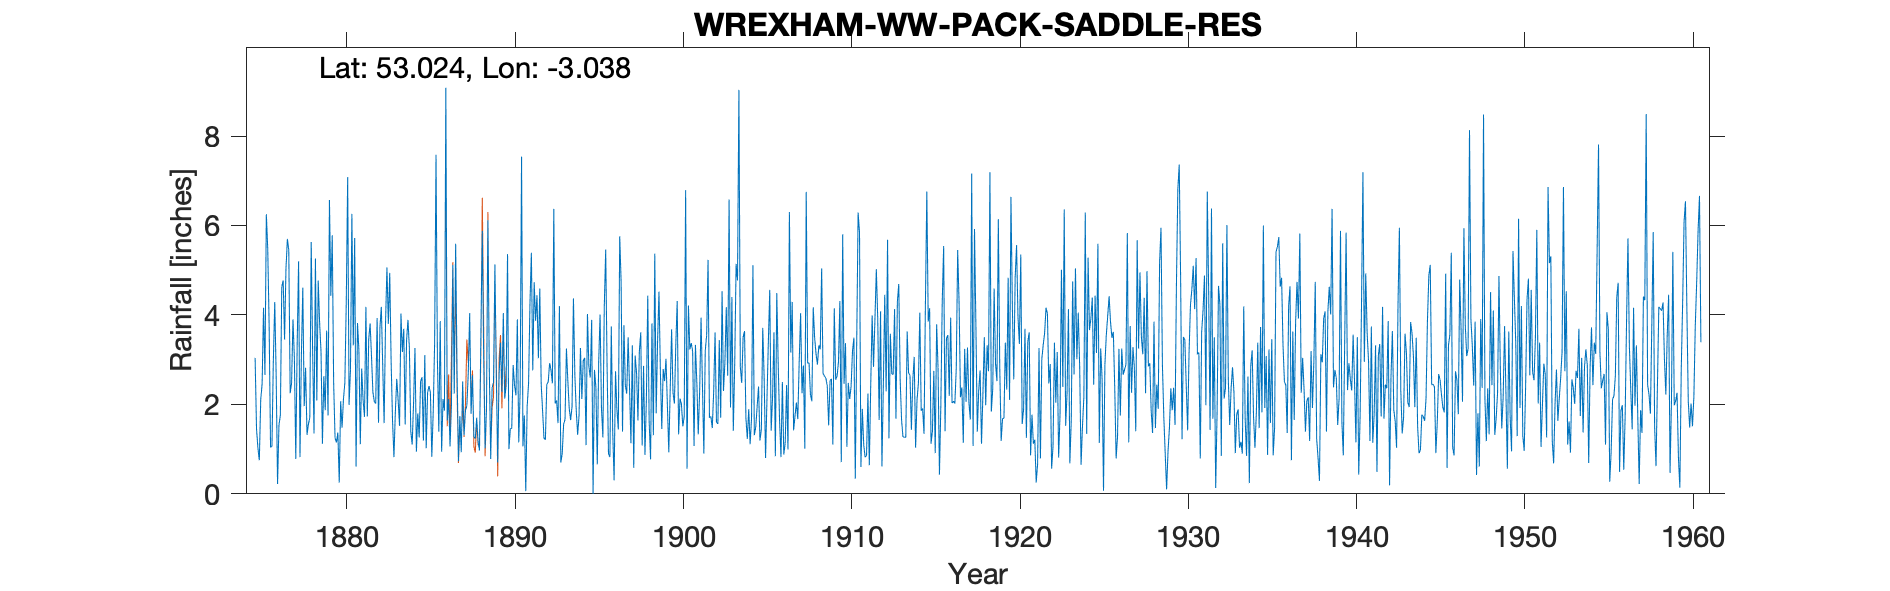

Values plotted in this chart, from the file beside it:
WREXHAM WW PACK SADDLE RES, , , , , , , , , , , , , , , , , , , , , , , 
Grid ref, SJ305479, Long, -3.038, Lat, 53.02, Elevation, 370, ft, , , , , , , , , , , , , , , 
Station no, 4290, , , , , , , , , , , , , , , , , , , , , , 
, 1870, 1871, 1872, 1873, 1874, 1875, 1876, 1877, 1878, 1879, 1880, 1881, 1882, 1883, 1884, 1885, 1886, 1887, 1888, 1889, 1890, 1891, 1892
January, , , , , , 3.04, 1.06, 5.45, 2.82, 1.12, 0.25, 0.61, 2.27, 4.94, 3.43, 1.19, 3.86, 2.74, 1.27, 0.78, 5.36, 1.75, 2.46
February, , , , , , 1.45, 2.99, 2.25, 1.32, 2.63, 2.07, 3.82, 2.06, 2.94, 3.89, 3.1, 0.94, 0.73, 1.24, 2.37, 1, 0.06, 1.86
March, , , , , , 1.02, 4.29, 2.48, 1.56, 1.87, 1.48, 3.22, 2.02, 1.63, 3.26, 1.02, 2.12, 1.74, 1.7, 2.5, 1.46, 1.95, 1.24
April, , , , , , 0.75, 2.66, 3.9, 1.7, 3.65, 2.12, 1.11, 3.93, 0.82, 1.4, 2.26, 1.86, 0.93, 1.17, 5.13, 1.46, 2.47, 1.21
May, , , , , , 2.11, 0.22, 3.03, 5.63, 1.75, 2.49, 2.8, 1.59, 1.83, 1.1, 2.41, 9.08, 2.51, 0.97, 2.62, 2.88, 4.26, 2.45
June, , , , , , 2.46, 1.54, 0.78, 3.19, 6.57, 4.28, 2.09, 3.72, 2.57, 2.04, 2.26, 1.64, 1.31, 3.6, 0.7, 2.43, 5.39, 2.5
July, , , , , , 4.16, 1.76, 3.34, 1.35, 4.43, 7.08, 1.72, 4.18, 2.09, 3.26, 0.83, 2.12, 1.87, 5.88, 2.67, 2.2, 2.76, 2.92
August, , , , , , 2.66, 4.63, 5.2, 5.26, 5.78, 1.99, 4.18, 2.85, 1.52, 0.94, 1.82, 1.06, 1.97, 3.03, 3.38, 3.9, 4.73, 2.77
September, , , , , , 6.25, 4.77, 0.82, 2.09, 2.48, 2.77, 1.73, 1.58, 4.03, 1.8, 3.37, 1.99, 2.7, 1.02, 2.28, 1.15, 3.87, 2.47
October, , , , , , 5.48, 3.45, 3.11, 4.77, 1.25, 6.26, 3.45, 3.82, 3.17, 1.26, 7.58, 5.12, 4.04, 1.89, 4.04, 2.3, 4.44, 6.37
November, , , , , , 3.76, 5.03, 4.61, 3.82, 1.15, 3.32, 3.81, 5.06, 3.69, 2.51, 2.99, 2.24, 1.79, 6.12, 2.13, 7.54, 3.03, 2.02
December, , , , , , 1.04, 5.7, 1.96, 3.17, 1.37, 5.72, 3.07, 3.8, 1.55, 2.61, 1.39, 5.59, 2.65, 2.78, 2.42, 1.06, 4.59, 2.09
Total, , 28.5, 52.8, 26.7, 29.5, 34.18, 38.1, 36.93, 36.68, 34.05, 39.83, 31.61, 36.88, 30.78, 27.5, 30.22, 37.62, 24.98, 30.67, 31.02, 32.74, 39.3, 30.36
